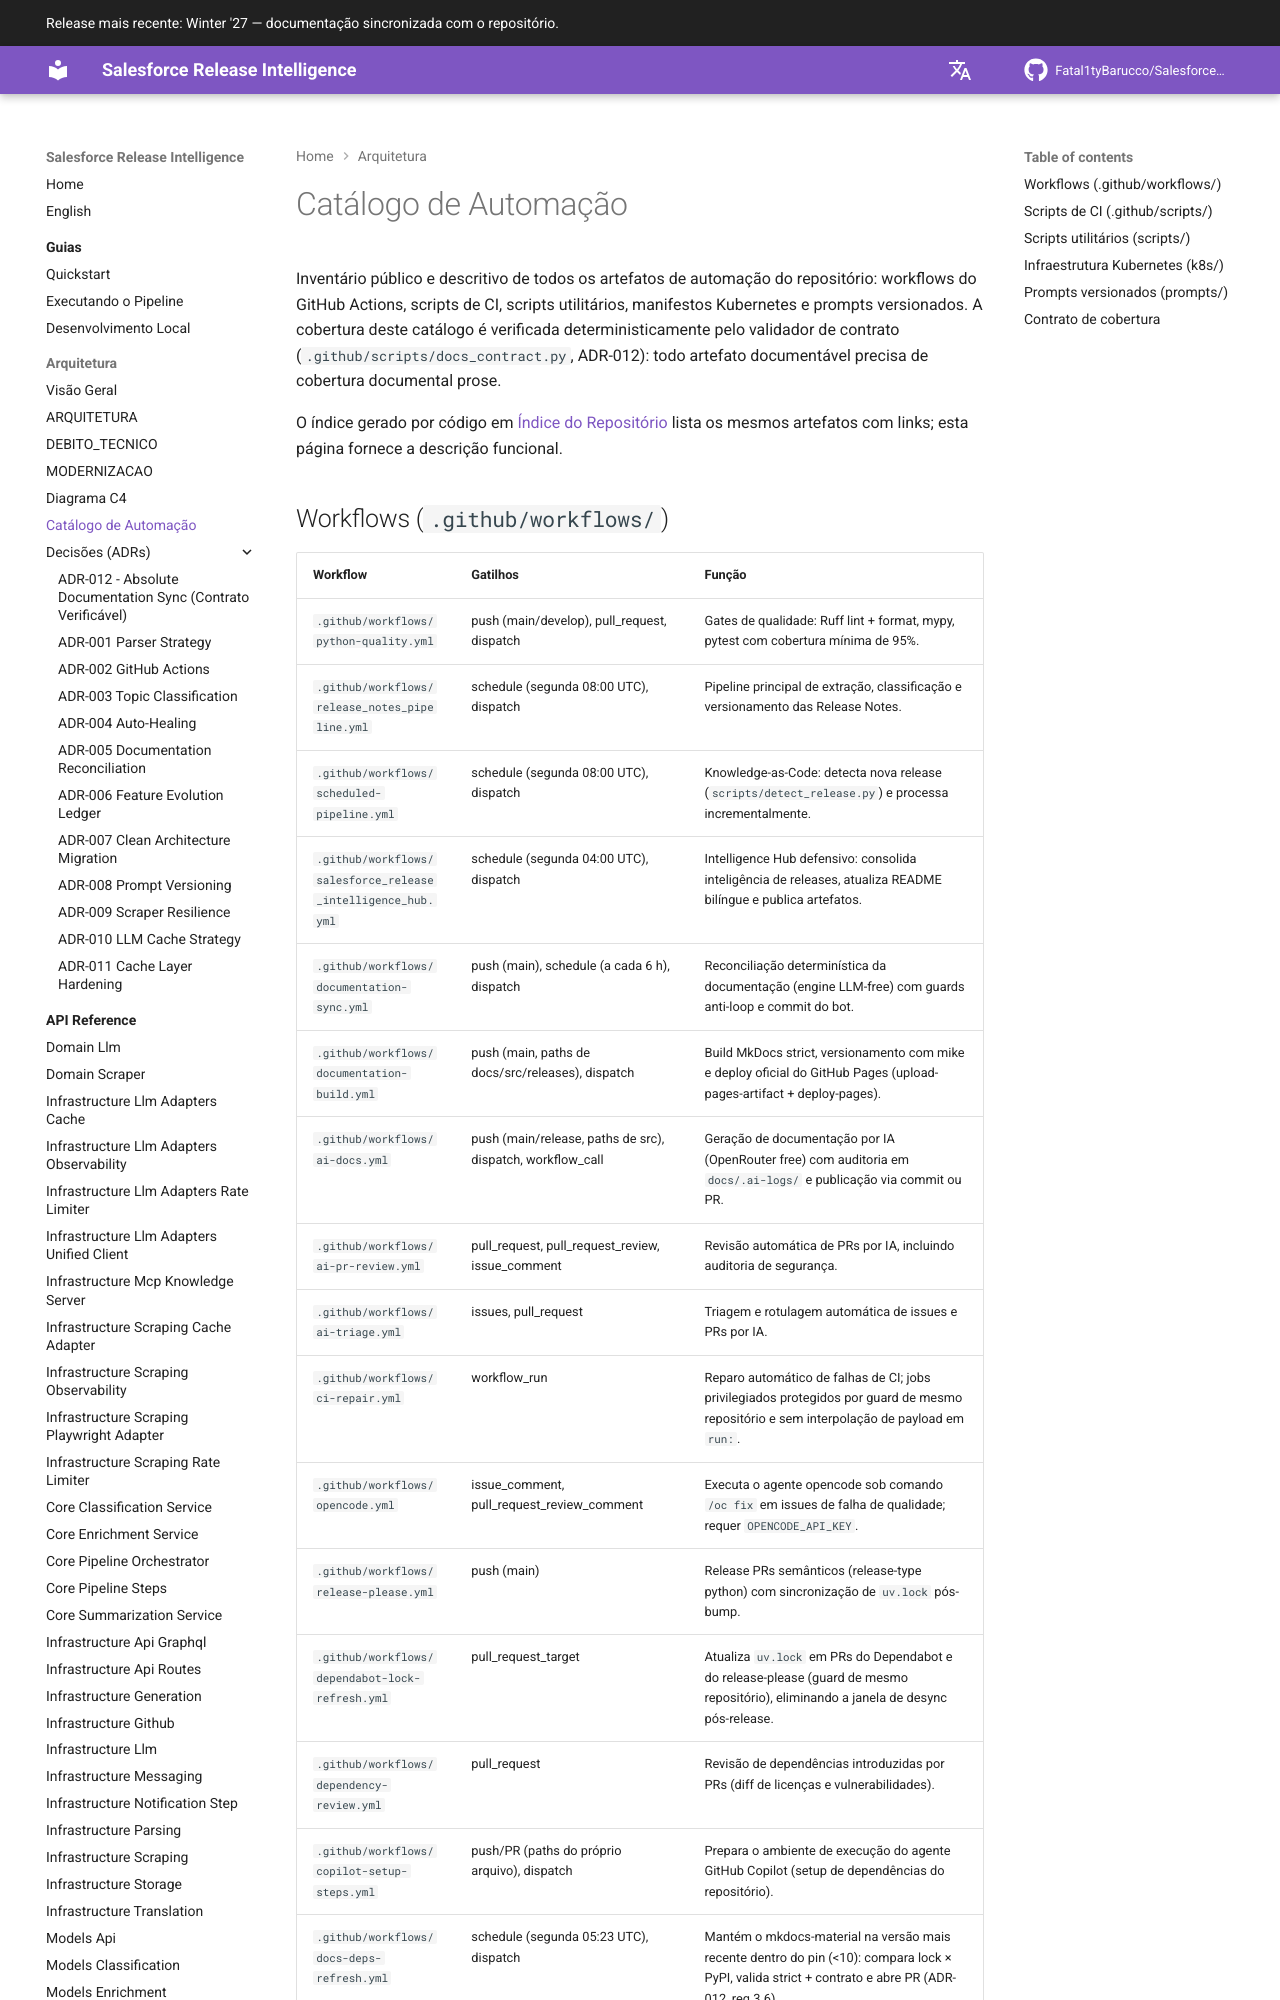

repository: Fatal1tyBarucco/Salesforce-WebDev · page: 0.6.4/architecture/automation-catalog/index.html · generator: mkdocs

# Catálogo de Automação

Inventário público e descritivo de todos os artefatos de automação do repositório:
workflows do GitHub Actions, scripts de CI, scripts utilitários, manifestos
Kubernetes e prompts versionados. A cobertura deste catálogo é verificada
deterministicamente pelo validador de contrato (`.github/scripts/docs_contract.py`,
ADR-012): todo artefato documentável precisa de cobertura documental prose.

O índice gerado por código em [Índice do Repositório](../reference/repo-index.md)
lista os mesmos artefatos com links; esta página fornece a descrição funcional.
